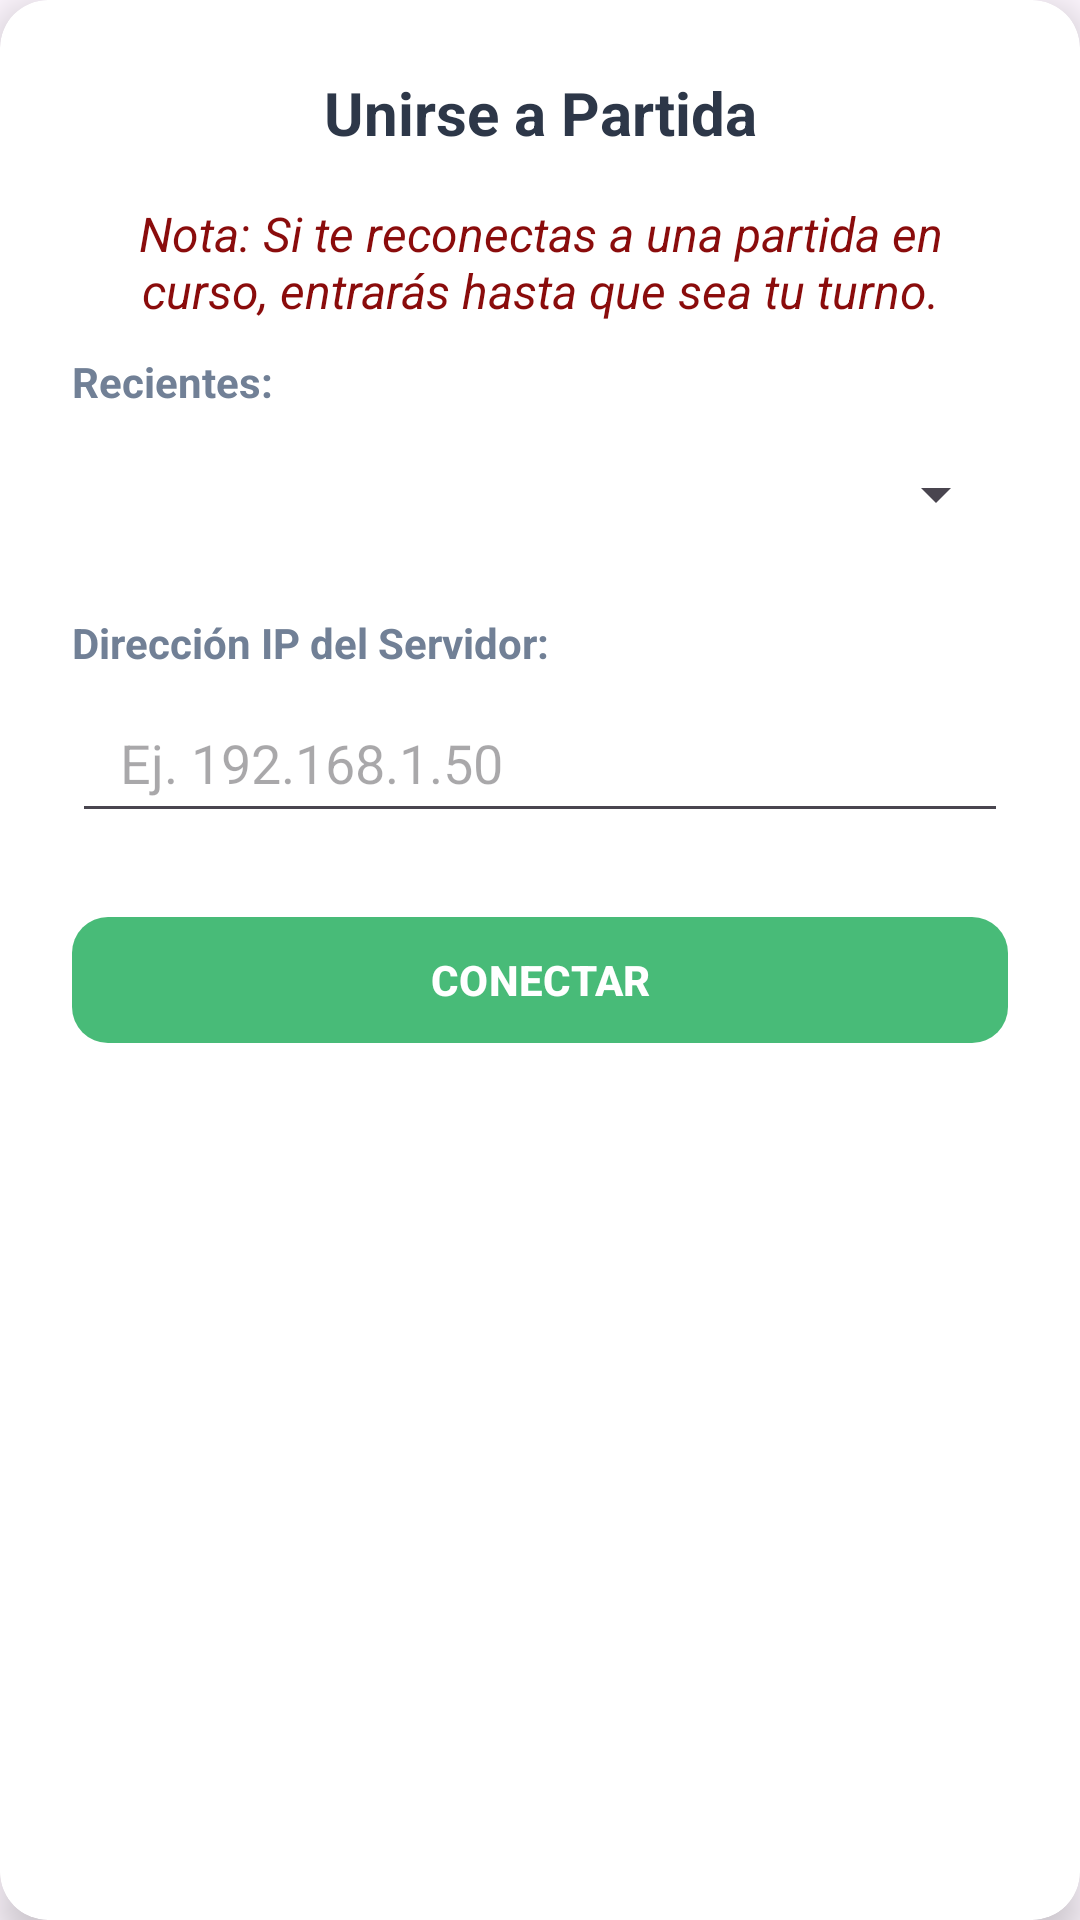

Layout XML and referenced resources for this Android screen:
<!-- AndroidManifest.xml: application theme Theme.BrainChis -->
<!-- res/layout/dialog_unirse.xml -->
<?xml version="1.0" encoding="utf-8"?>
<androidx.cardview.widget.CardView xmlns:android="http://schemas.android.com/apk/res/android"
    xmlns:app="http://schemas.android.com/apk/res-auto"
    android:layout_width="match_parent"
    android:layout_height="wrap_content"
    app:cardCornerRadius="16dp"
    app:cardElevation="8dp"
    app:cardBackgroundColor="#FFFFFF">

    <LinearLayout
        android:layout_width="match_parent"
        android:layout_height="wrap_content"
        android:orientation="vertical"
        android:padding="24dp">

        <TextView
            android:layout_width="match_parent"
            android:layout_height="wrap_content"
            android:text="@string/titulo_unirse_partida"
            android:textSize="20sp"
            android:textStyle="bold"
            android:textColor="#2D3748"
            android:gravity="center"
            android:layout_marginBottom="16dp"/>

        <TextView
            android:id="@+id/txtInfoReconexion"
            android:layout_width="match_parent"
            android:layout_height="wrap_content"
            android:gravity="center"
            android:layout_marginBottom="10dp"
            android:textColor="#8A0C0C"
            android:text="@string/nota_info_reconexion"
            android:textSize="16sp"
            android:textStyle="italic" />

        <TextView
            android:layout_width="match_parent"
            android:layout_height="wrap_content"
            android:text="@string/label_recientes"
            android:textColor="#718096"
            android:textSize="14sp"
            android:textStyle="bold"
            android:layout_marginBottom="4dp"/>

        <Spinner
            android:id="@+id/spinnerHistorial"
            android:layout_width="match_parent"
            android:layout_height="wrap_content"
            android:minHeight="48dp"
            android:layout_marginBottom="16dp"/>

        <TextView
            android:layout_width="match_parent"
            android:layout_height="wrap_content"
            android:text="@string/label_ip_servidor"
            android:textColor="#718096"
            android:textSize="14sp"
            android:textStyle="bold"
            android:layout_marginBottom="4dp"/>

        <EditText
            android:id="@+id/etIpServidor"
            android:layout_width="match_parent"
            android:layout_height="50dp"
            android:hint="@string/hint_ejemplo_ip"
            android:inputType="number|textUri"
            android:digits="0123456789."
            android:paddingHorizontal="16dp"
            android:textColor="#2D3748"
            android:layout_marginBottom="24dp"/>

        <com.google.android.material.button.MaterialButton
            android:id="@+id/btnConectarServer"
            android:layout_width="match_parent"
            android:layout_height="50dp"
            android:text="@string/boton_conectar"
            android:textStyle="bold"
            app:cornerRadius="12dp"
            app:backgroundTint="#48BB78"/>

    </LinearLayout>
</androidx.cardview.widget.CardView>
<!-- resources referenced by this layout -->
<resources>
  <string name="boton_conectar">CONECTAR</string>
  <string name="hint_ejemplo_ip">Ej. 192.168.1.50</string>
  <string name="label_ip_servidor">Dirección IP del Servidor:</string>
  <string name="label_recientes">Recientes:</string>
  <string name="nota_info_reconexion">Nota: Si te reconectas a una partida en curso, entrarás hasta que sea tu turno.</string>
  <string name="titulo_unirse_partida">Unirse a Partida</string>
  <style name="Theme.BrainChis" parent="Base.Theme.BrainChis" />
  <style name="Base.Theme.BrainChis" parent="Theme.Material3.DayNight.NoActionBar">
          
          
      </style>
</resources>
